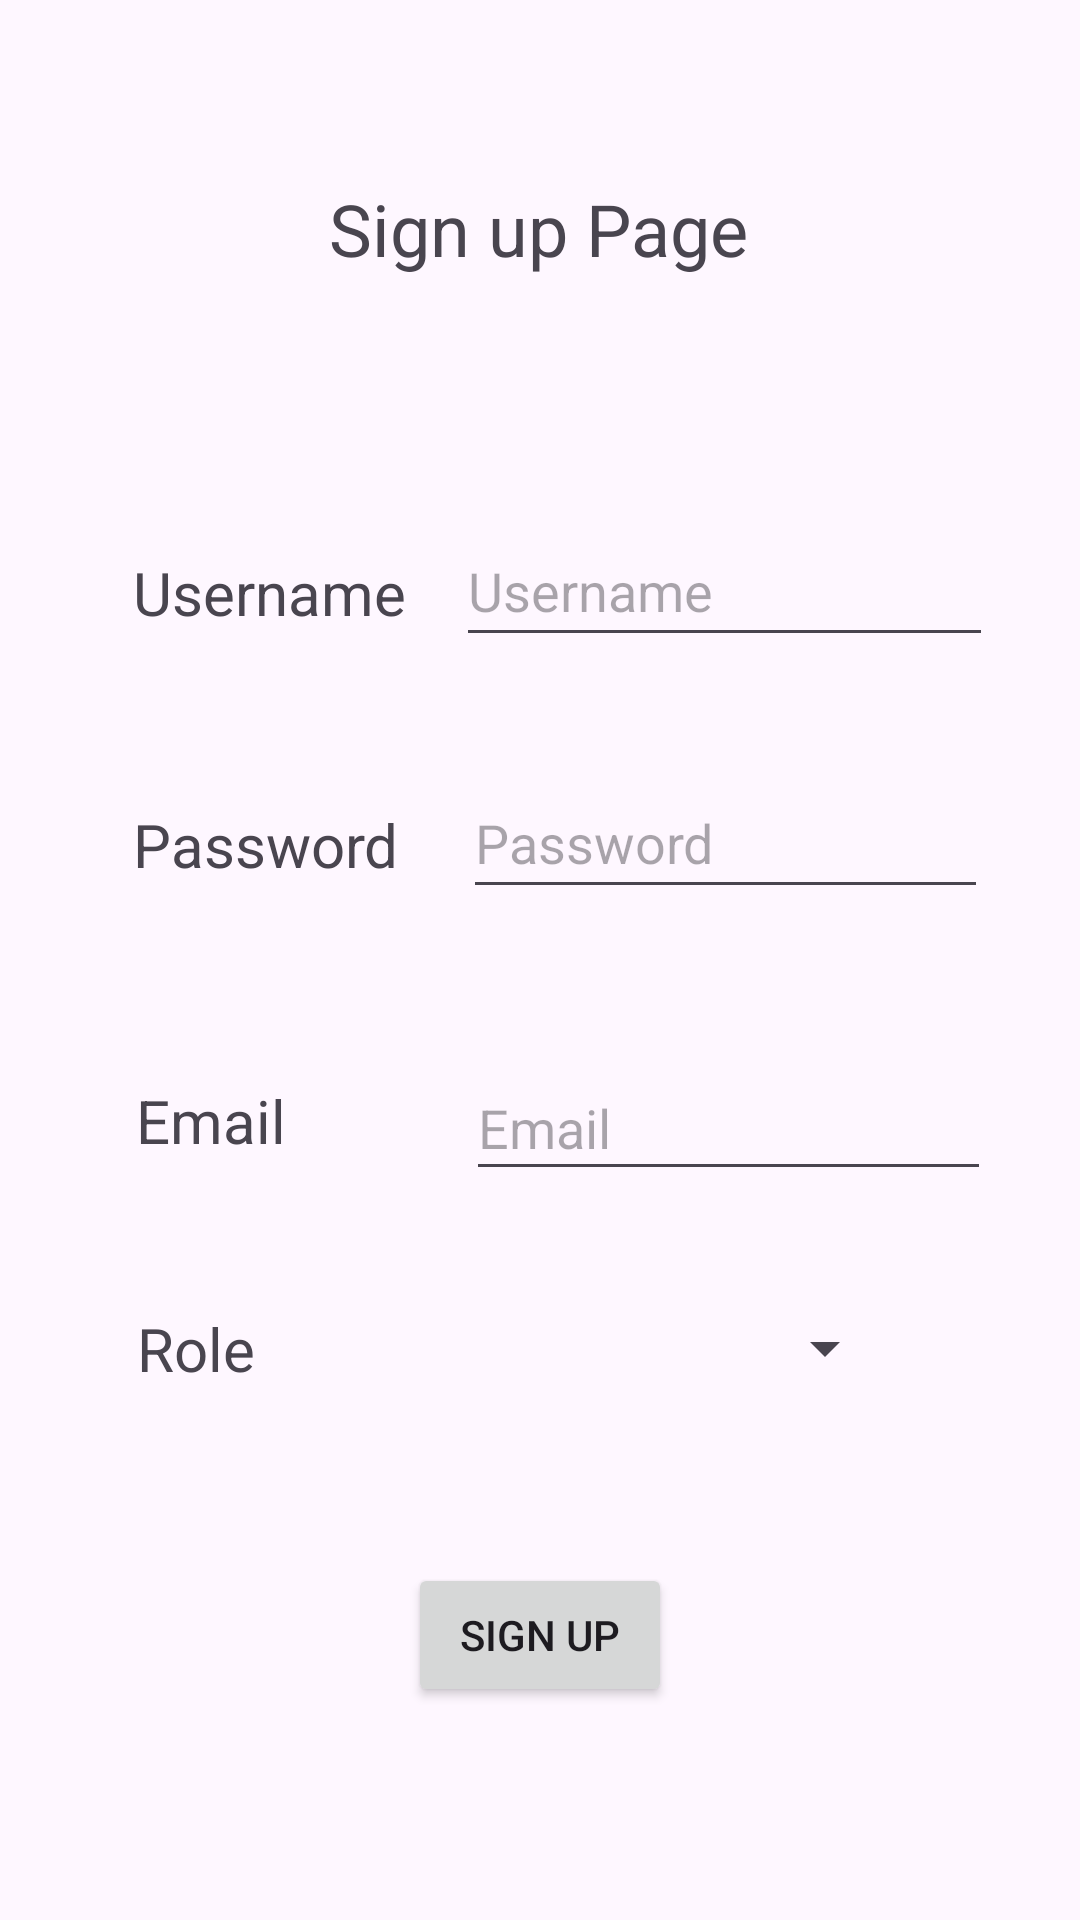

Android layout source for this screen:
<!-- AndroidManifest.xml: application theme Theme.Android_Teliki_v2 -->
<!-- res/layout/activity_sign_up.xml -->
<?xml version="1.0" encoding="utf-8"?>
<androidx.constraintlayout.widget.ConstraintLayout xmlns:android="http://schemas.android.com/apk/res/android"
    xmlns:app="http://schemas.android.com/apk/res-auto"
    xmlns:tools="http://schemas.android.com/tools"
    android:layout_width="match_parent"
    android:layout_height="match_parent"
    tools:context=".SignUpActivity">

    <TextView
        android:id="@+id/textView5"
        android:layout_width="wrap_content"
        android:layout_height="wrap_content"
        android:layout_marginTop="60dp"
        android:text="@string/supp"
        android:textSize="24sp"
        app:layout_constraintEnd_toEndOf="parent"
        app:layout_constraintHorizontal_bias="0.498"
        app:layout_constraintStart_toStartOf="parent"
        app:layout_constraintTop_toTopOf="parent" />

    <TextView
        android:id="@+id/textView12"
        android:layout_width="wrap_content"
        android:layout_height="wrap_content"
        android:layout_marginTop="184dp"
        android:text="@string/usn"
        android:textSize="20sp"
        app:layout_constraintEnd_toEndOf="parent"
        app:layout_constraintHorizontal_bias="0.165"
        app:layout_constraintStart_toStartOf="parent"
        app:layout_constraintTop_toTopOf="parent" />

    <TextView
        android:id="@+id/textView13"
        android:layout_width="wrap_content"
        android:layout_height="wrap_content"
        android:layout_marginTop="268dp"
        android:text="@string/pass"
        android:textSize="20sp"
        app:layout_constraintEnd_toEndOf="parent"
        app:layout_constraintHorizontal_bias="0.164"
        app:layout_constraintStart_toStartOf="parent"
        app:layout_constraintTop_toTopOf="parent" />

    <TextView
        android:id="@+id/textView14"
        android:layout_width="wrap_content"
        android:layout_height="wrap_content"
        android:layout_marginTop="360dp"
        android:text="@string/em"
        android:textSize="20sp"
        app:layout_constraintEnd_toEndOf="parent"
        app:layout_constraintHorizontal_bias="0.146"
        app:layout_constraintStart_toStartOf="parent"
        app:layout_constraintTop_toTopOf="parent" />

    <Button
        android:id="@+id/signupButton"
        android:layout_width="wrap_content"
        android:layout_height="wrap_content"
        android:onClick="signup"
        android:text="@string/sup"
        app:layout_constraintBottom_toBottomOf="parent"
        app:layout_constraintEnd_toEndOf="parent"
        app:layout_constraintStart_toStartOf="parent"
        app:layout_constraintTop_toTopOf="parent"
        app:layout_constraintVertical_bias="0.88" />

    <TextView
        android:id="@+id/textView15"
        android:layout_width="wrap_content"
        android:layout_height="wrap_content"
        android:layout_marginTop="436dp"
        android:text="@string/rol"
        android:textSize="20sp"
        app:layout_constraintEnd_toEndOf="parent"
        app:layout_constraintHorizontal_bias="0.142"
        app:layout_constraintStart_toStartOf="parent"
        app:layout_constraintTop_toTopOf="parent" />

    <EditText
        android:id="@+id/UsernameText"
        android:layout_width="179dp"
        android:layout_height="47dp"
        android:layout_marginTop="172dp"
        android:ems="10"
        android:hint="Username"
        android:inputType="text"
        app:layout_constraintEnd_toEndOf="parent"
        app:layout_constraintHorizontal_bias="0.84"
        app:layout_constraintStart_toStartOf="parent"
        app:layout_constraintTop_toTopOf="parent" />

    <Spinner
        android:id="@+id/RoleSpinner"
        android:layout_width="138dp"
        android:layout_height="43dp"
        android:layout_marginTop="428dp"
        app:layout_constraintEnd_toEndOf="parent"
        app:layout_constraintHorizontal_bias="0.725"
        app:layout_constraintStart_toStartOf="parent"
        app:layout_constraintTop_toTopOf="parent" />

    <EditText
        android:id="@+id/PasswordText"
        android:layout_width="175dp"
        android:layout_height="47dp"
        android:layout_marginTop="256dp"
        android:ems="10"
        android:hint="Password"
        android:inputType="textPassword"
        app:layout_constraintEnd_toEndOf="parent"
        app:layout_constraintHorizontal_bias="0.835"
        app:layout_constraintStart_toStartOf="parent"
        app:layout_constraintTop_toTopOf="parent" />

    <EditText
        android:id="@+id/EmailAddressText"
        android:layout_width="175dp"
        android:layout_height="45dp"
        android:layout_marginTop="352dp"
        android:ems="10"
        android:hint="Email"
        android:inputType="textEmailAddress"
        app:layout_constraintEnd_toEndOf="parent"
        app:layout_constraintHorizontal_bias="0.84"
        app:layout_constraintStart_toStartOf="parent"
        app:layout_constraintTop_toTopOf="parent" />
</androidx.constraintlayout.widget.ConstraintLayout>
<!-- resources referenced by this layout -->
<resources>
  <string name="em">Email</string>
  <string name="pass">Password</string>
  <string name="rol">Role</string>
  <string name="sup">Sign up</string>
  <string name="supp">Sign up Page</string>
  <string name="usn">Username</string>
  <style name="Theme.Android_Teliki_v2" parent="Base.Theme.Android_Teliki_v2" />
  <style name="Base.Theme.Android_Teliki_v2" parent="Theme.Material3.DayNight.NoActionBar">
          
          
      </style>
</resources>
